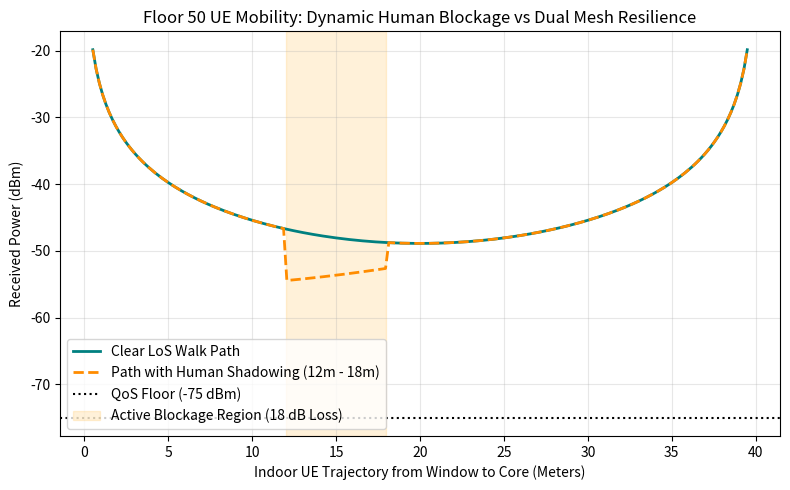

The matplotlib source for this figure:
"""
6G Volumetric Engine - Dynamic Mobility & Transient Human Blockage Simulation
Tests physical-layer resilience under UE motion and dynamic shadow fading
across Floor 50 (0m to 40m depth).

Authors: Abhishek Singh & AI Collaborator
License: MIT
"""

import matplotlib.pyplot as plt
import numpy as np


class DynamicBlockageEngine:

    def __init__(self, fc=28e9):
        self.fc = fc
        self.c = 3e8
        self.floor_depth_m = 40.0

        # Base RF Link Parameters
        self.pwr_repeater_base_dbm = 23.5  # Amplified facade base power
        self.tx_gain_db = 12.0  # Radiator antenna gain

        # Human Shadowing Attenuation (Double Knife-Edge Diffraction Model at 28 GHz)
        self.blockage_loss_db = 18.0

    def simulate_ue_walk_path(
        self, steps=200, blockage_start_m=12.0, blockage_end_m=18.0
    ):
        """Simulates a user walking from Window (0m) to Core (40m) with an active

        human blockage zone occurring between blockage_start_m and blockage_end_m.
        """
        user_positions = np.linspace(0.5, 39.5, steps)
        unblocked_power = []
        blocked_power = []

        for pos in user_positions:
            # 1. Front Inward Path
            d_front = np.maximum(pos, 0.5)
            fspl_front = 20 * np.log10(4 * np.pi * d_front * self.fc / self.c)
            p_front = self.pwr_repeater_base_dbm + self.tx_gain_db - fspl_front

            # 2. Rear Outward Path
            d_rear = np.maximum(self.floor_depth_m - pos, 0.5)
            fspl_rear = 20 * np.log10(4 * np.pi * d_rear * self.fc / self.c)
            p_rear = self.pwr_repeater_base_dbm + self.tx_gain_db - fspl_rear

            # Superposition without blockage
            p_tot_mw = 10 ** (p_front / 10.0) + 10 ** (p_rear / 10.0)
            p_tot_dbm = 10 * np.log10(p_tot_mw)
            unblocked_power.append(p_tot_dbm)

            # Apply blockage attenuation if UE enters the shadow zone
            if blockage_start_m <= pos <= blockage_end_m:
                # Assuming blockage affects the dominant line-of-sight path from the front node
                p_front_blocked = p_front - self.blockage_loss_db
                p_tot_blocked_mw = 10 ** (p_front_blocked / 10.0) + 10 ** (
                    p_rear / 10.0
                )
                p_tot_blocked_dbm = 10 * np.log10(p_tot_blocked_mw)
                blocked_power.append(p_tot_blocked_dbm)
            else:
                blocked_power.append(p_tot_dbm)

        return user_positions, unblocked_power, blocked_power


if __name__ == "__main__":
    sim = DynamicBlockageEngine()
    positions, unblocked, blocked = sim.simulate_ue_walk_path()

    print("=================================================================")
    print("--- Dynamic Human Blockage Simulation Summary ---")
    print("=================================================================")
    print(f"  Min Signal (Unblocked) : {np.min(unblocked):.2f} dBm")
    print(
        f"  Min Signal (Blocked Zone 12m-18m) : {np.min(blocked):.2f} dBm"
    )
    print(
        f"  QoS Maintenance Margin : +{np.min(blocked) - (-75.0):.2f} dB"
    )

    # Plot Mobility Profile
    plt.figure(figsize=(8, 5))
    plt.plot(
        positions,
        unblocked,
        color="teal",
        linewidth=2,
        label="Clear LoS Walk Path",
    )
    plt.plot(
        positions,
        blocked,
        color="darkorange",
        linestyle="--",
        linewidth=2,
        label="Path with Human Shadowing (12m - 18m)",
    )
    plt.axhline(
        y=-75.0, color="black", linestyle=":", label="QoS Floor (-75 dBm)"
    )

    plt.axvspan(
        12.0,
        18.0,
        color="orange",
        alpha=0.15,
        label="Active Blockage Region (18 dB Loss)",
    )

    plt.title(
        "Floor 50 UE Mobility: Dynamic Human Blockage vs Dual Mesh Resilience"
    )
    plt.xlabel("Indoor UE Trajectory from Window to Core (Meters)")
    plt.ylabel("Received Power (dBm)")
    plt.grid(True, alpha=0.3)
    plt.legend(loc="lower left")
    plt.tight_layout()
    plt.savefig("mobility_blockage_coverage.png", dpi=300)
    print(
        "\n[SUCCESS] Plot saved to 'v4_unified_phy/mobility_blockage_coverage.png'."
    )
